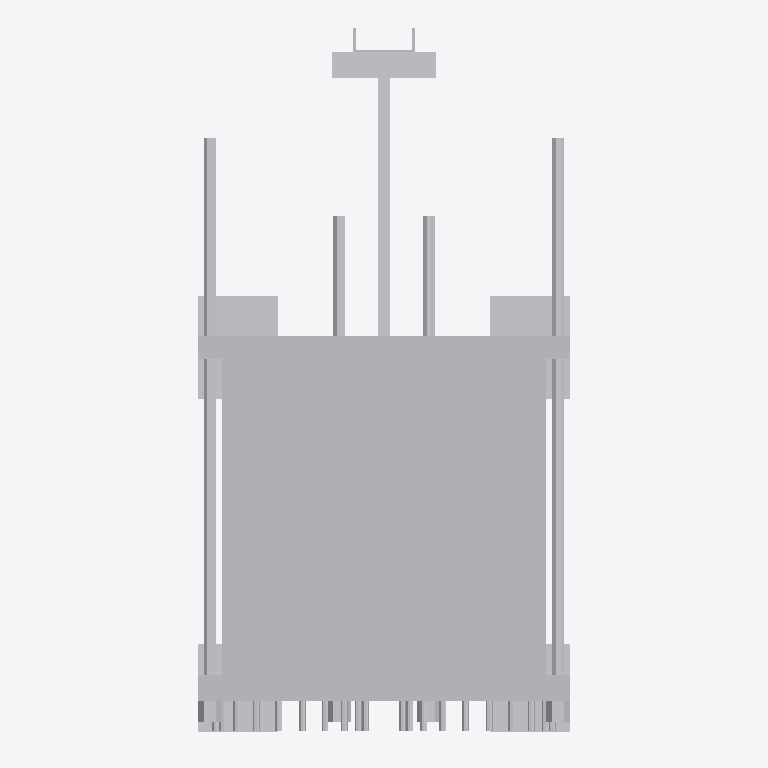
Plan cut of the same IFC building model at storey (level 0.00 m, cut at 1.40 m), seen from above with north up, elements coloured by IFC class: 1 other element (light grey). Cut surfaces are drawn darker.
Extent 1.8 m × 2.7 m × 3.6 m (x, y, z). Storeys (1): unnamed at 0.00 m. Elements (1): 1 IfcEnergyConversionDevice.

HEADER;
FILE_DESCRIPTION(('ViewDefinition [CoordinationView]'),'2;1');
FILE_NAME('HVAC_Heat-Exchanger_Alfa-Laval_Alfa-Laval-T45.ifc','2019-12-12T13:48:48',('Supplier'),('BIMobject'),'IFC Engine DLL 2017-09-06','BIMobject-Lena','Full Scope');
FILE_SCHEMA(('IFC2X3'));
ENDSEC;
DATA;
#1=IFCPROJECT('1L36MnCtD1hhralOsgLI5b',#2,'BIMobject Library',$,$,$,$,(#19),#7);
#22=IFCSITE('3v_0P1tdP4Ogec6MQrgtP1',#2,$,$,$,#23,$,$,.ELEMENT.,$,$,$,$,$);
#25=IFCBUILDING('1vdBzFQtzEdhw0W1GNULeE',#2,$,$,$,#26,$,$,.ELEMENT.,$,$,$);
#28=IFCBUILDINGSTOREY('1Cebxj7_rDQwNMw0jfv0dE',#2,$,$,$,#29,$,$,.ELEMENT.,0.0);
#37=IFCENERGYCONVERSIONDEVICE('0o3EGfx9zDGxsb2LDFXpyK',#2,'Alfa Laval T45',$,$,#34,#36,$);
ENDSEC;
